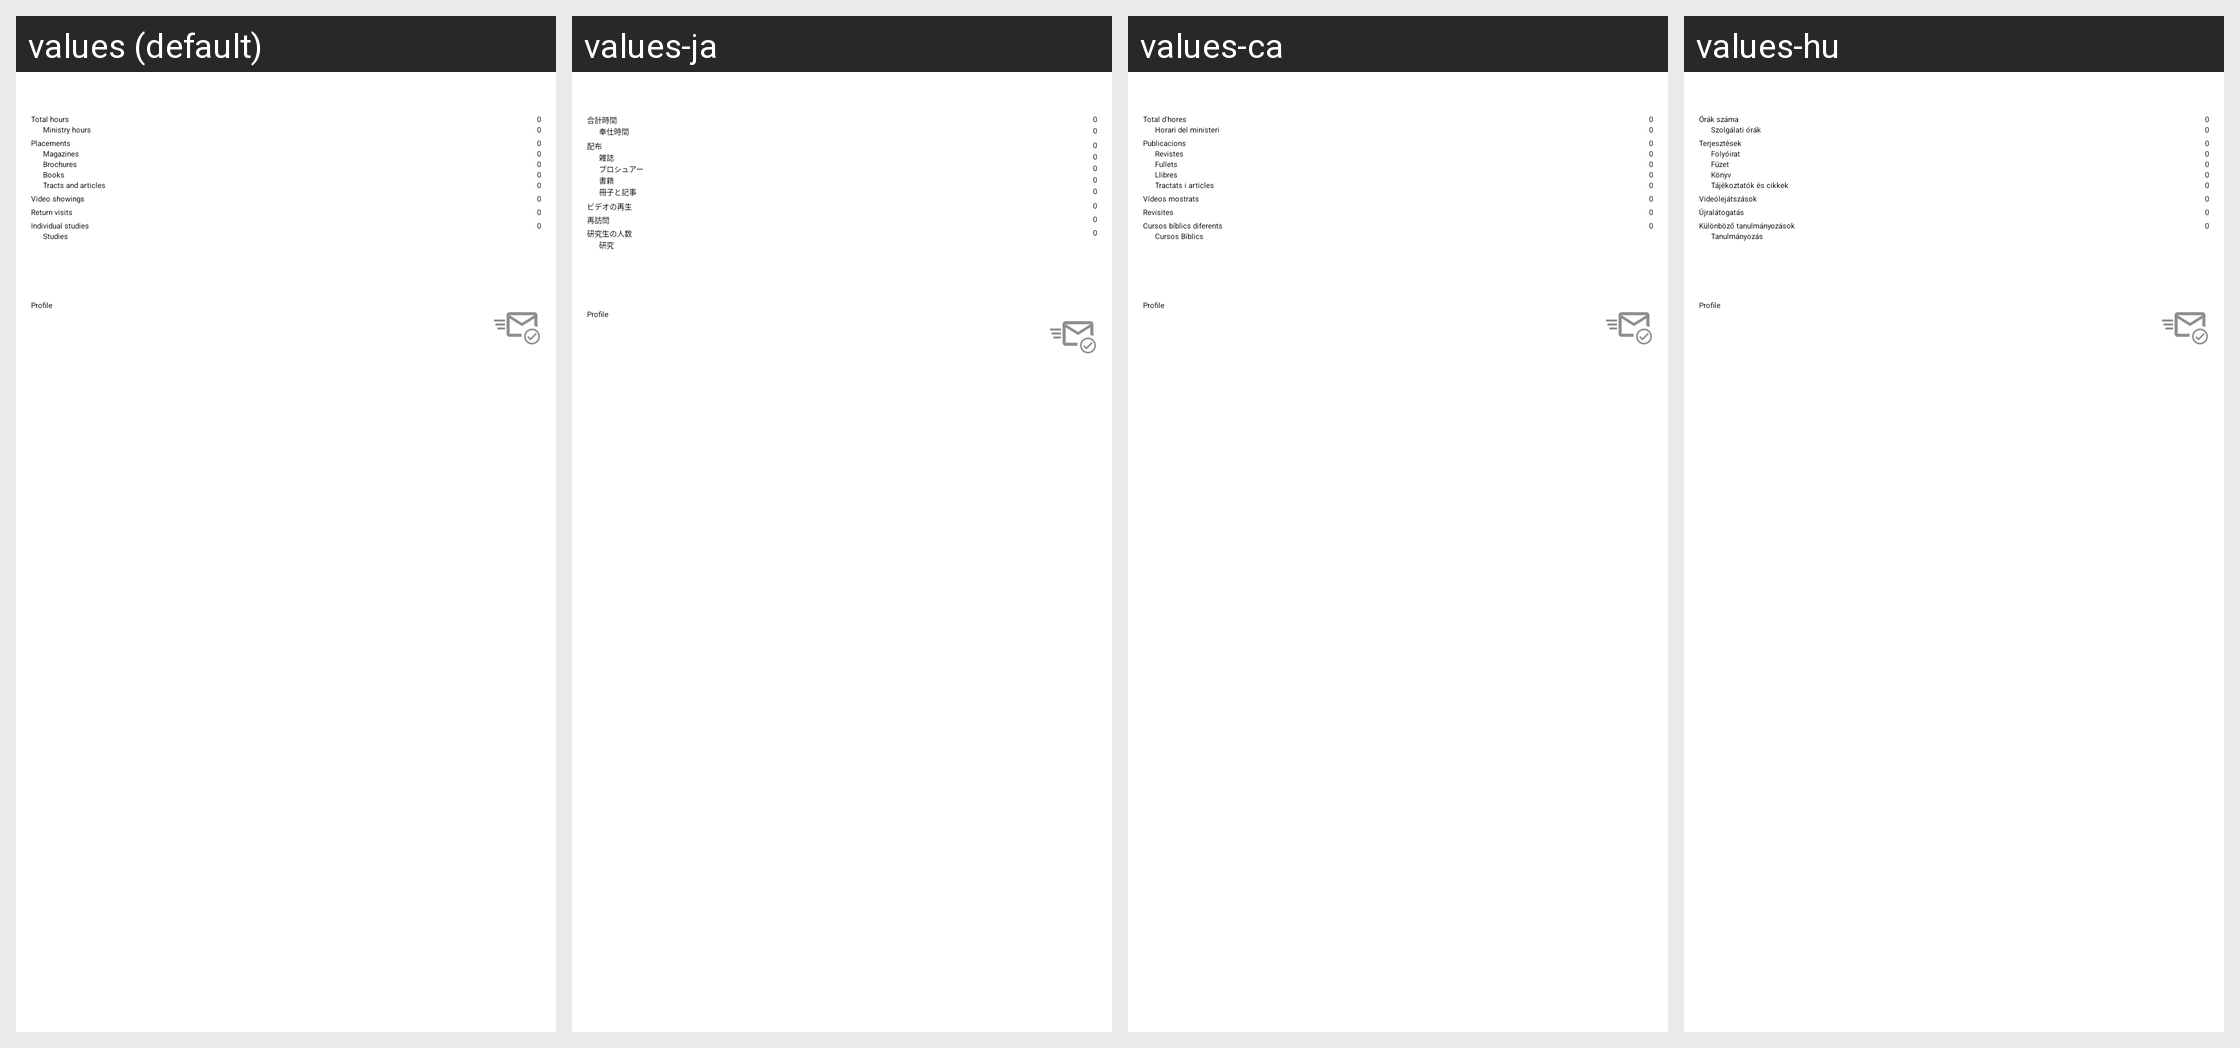

For this localized Android screen grid, give each drawn string resource with its value in every locale shown.
Android screen res/layout/servicemonthfragment.xml rendered under 4 locales, left to right: values (default), values-ja, values-ca, values-hu. Device: Nexus 5 (rendered at 1080×1920; each locale shown at half size, 540×960, under a caption strip naming it); theme MinistryAssistantTheme.
Other locales in the repository, not shown: values-af, values-am, values-ar, values-be, values-bg, values-cs, values-cy, values-da, values-de, values-el, values-en-rGB, values-es, values-es-rUS, values-et, values-eu, values-fa, values-fi, values-fr, values-fr-rCA, values-hi, values-hr, values-ht, values-in, values-it, values-iw, values-ka, values-ko, values-ln, values-lt, values-lv, values-mg, values-mk, values-ms, values-my, values-nb, values-nl, values-no, values-pl, values-pt, values-pt-rBR, values-pt-rPT, values-rmo, values-ro, values-rom, values-ru, values-rw, values-sk, values-sl, values-sq, values-sr, values-sv, values-sw, values-te, values-th, values-tl, values-tr, values-uk, values-vi, values-zh-rCN, values-zh-rHK, values-zh-rTW, values-zu.
Strings drawn on this screen, with the default value and each locale's value (text and hints the layout hard-codes, and strings that could not be matched under every locale, appear in the picture but are not listed):

total_hours
  values: Total hours
  values-ja: 合計時間
  values-ca: Total d'hores
  values-hu: Órák száma

ministry_hours
  values: Ministry hours
  values-ja: 奉仕時間
  values-ca: Horari del ministeri
  values-hu: Szolgálati órák

publicationsCapital
  values: Placements
  values-ja: 配布
  values-ca: Publicacions
  values-hu: Terjesztések

strMagazinesBig
  values: Magazines
  values-ja: 雑誌
  values-ca: Revistes
  values-hu: Folyóirat

strBroschuresBig
  values: Brochures
  values-ja: ブロシュアー
  values-ca: Fullets
  values-hu: Füzet

strBooksBig
  values: Books
  values-ja: 書籍
  values-ca: Llibres
  values-hu: Könyv

strTractsBig
  values: Tracts and articles
  values-ja: 冊子と記事
  values-ca: Tractats i articles
  values-hu: Tájékoztatók és cikkek

videoShowingsCapital
  values: Video showings
  values-ja: ビデオの再生
  values-ca: Vídeos mostrats
  values-hu: Videólejátszások

strReturnVisitsBig
  values: Return visits
  values-ja: 再訪問
  values-ca: Revisites
  values-hu: Újralátogatás

strIndividualStudies
  values: Individual studies
  values-ja: 研究生の人数
  values-ca: Cursos bíblics diferents
  values-hu: Különböző tanulmányozások

strStudiesBig
  values: Studies
  values-ja: 研究
  values-ca: Cursos Bíblics
  values-hu: Tanulmányozás
